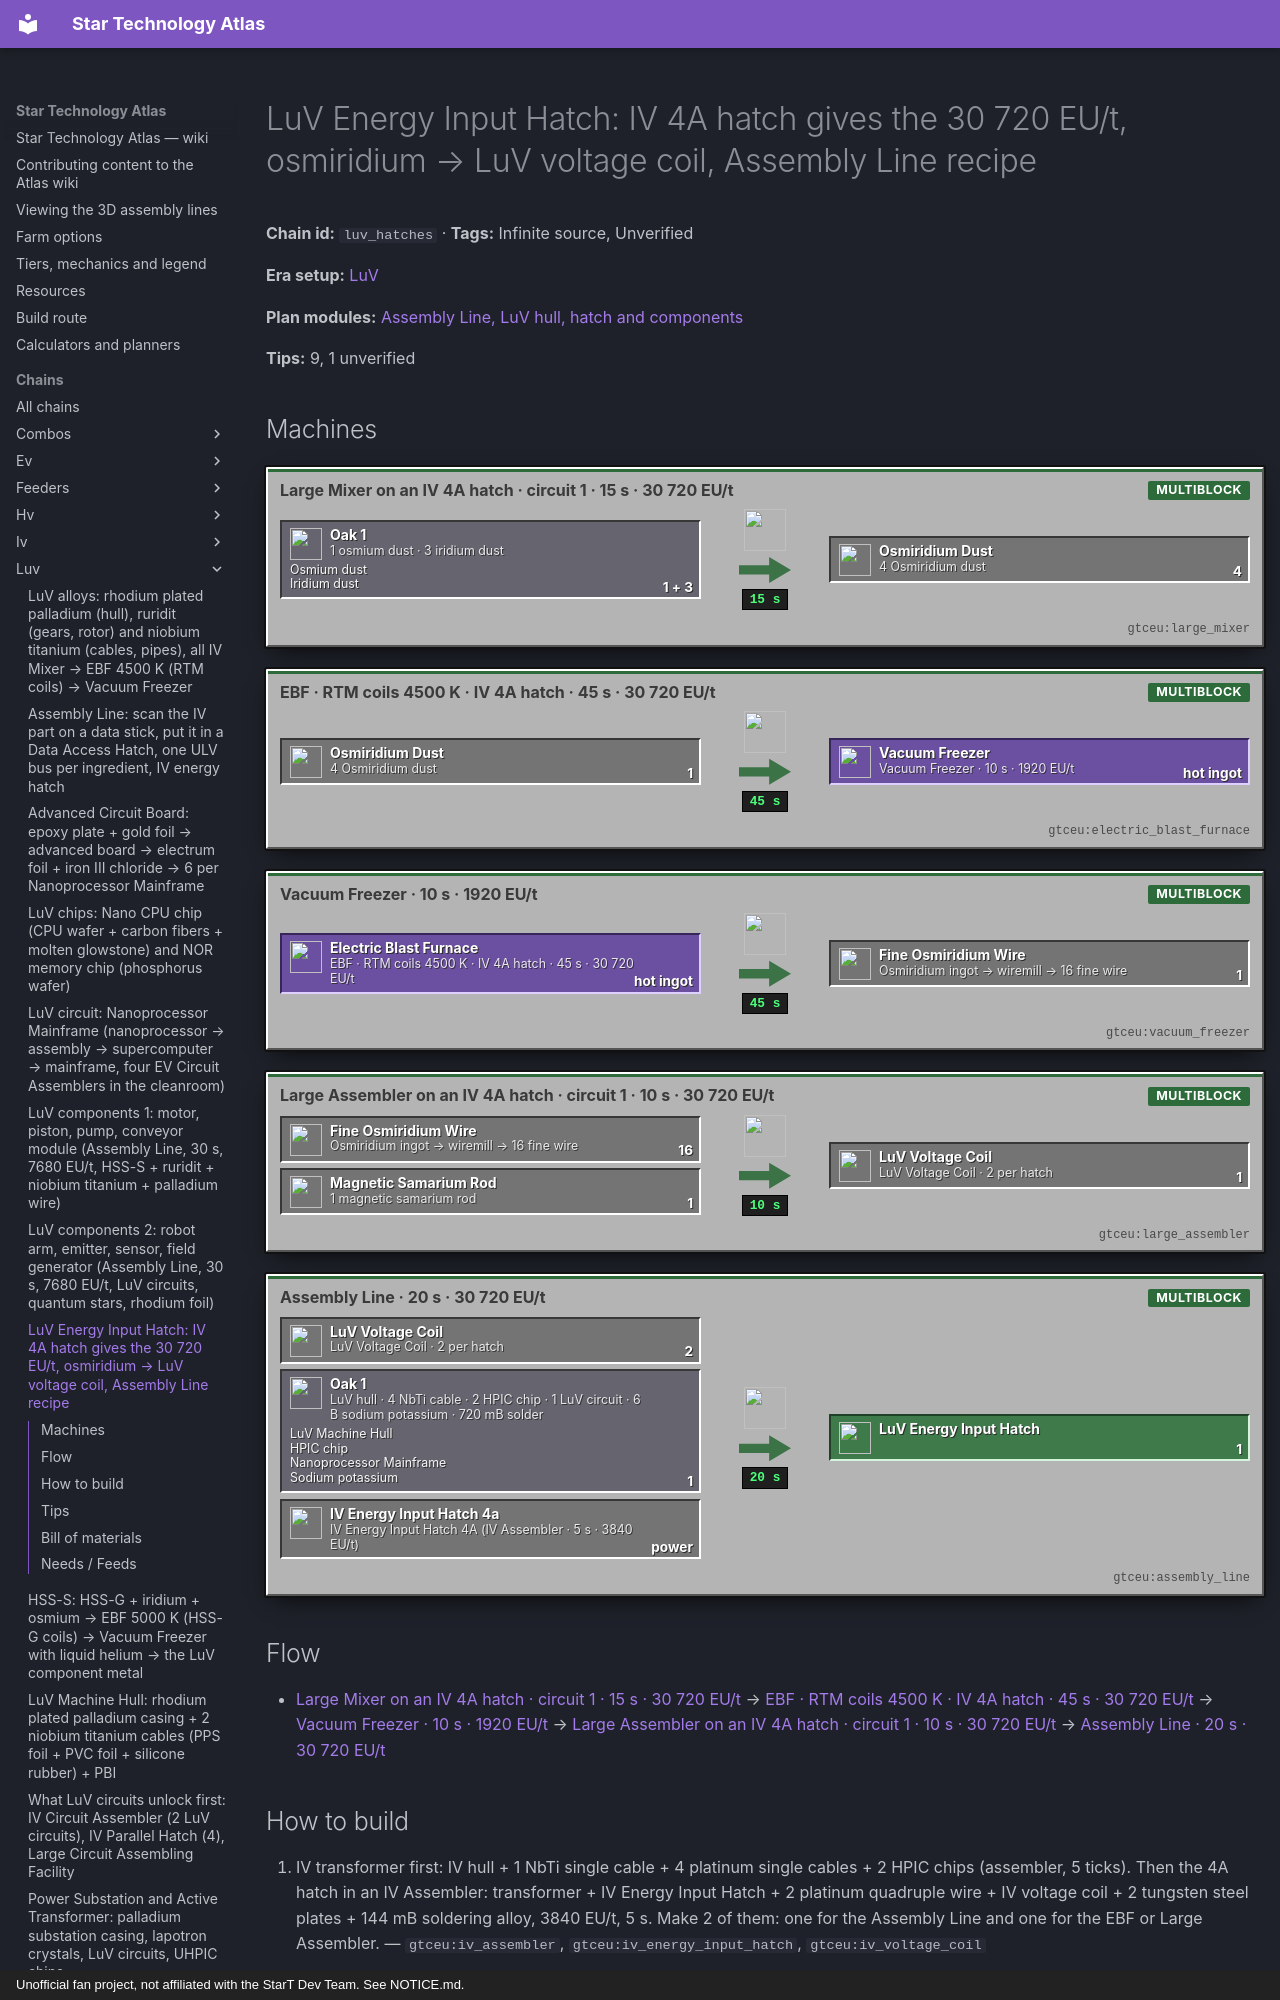

repository: BLGuyDev/StarT-Atlas · page: chains/luv/luv_hatches/index.html · generator: mkdocs · copyright: Unofficial fan project, not affiliated with the StarT Dev Team. See NOTICE.md.

---
kind: chain
id: luv_hatches
order: 1270
data:
  t: |-
    LuV Energy Input Hatch: IV 4A hatch gives the 30 720 EU/t, osmiridium → LuV voltage coil, Assembly Line recipe
  inf: true
  "n":
    - - os
      - "1 osmium dust · 3 iridium dust"
      - g
      - functionalstorage:oak_1
      - [[Osmium dust, "gtceu:osmium_dust"], [Iridium dust, "gtceu:iridium_dust"]]
    - [mx, "Large Mixer on an IV 4A hatch · circuit 1 · 15 s · 30 720 EU/t", m, "gtceu:large_mixer"]
    - [od, "4 Osmiridium dust", x, "gtceu:osmiridium_dust"]
    - [eb, "EBF · RTM coils 4500 K · IV 4A hatch · 45 s · 30 720 EU/t", m, "gtceu:electric_blast_furnace"]
    - [vf, "Vacuum Freezer · 10 s · 1920 EU/t", m, "gtceu:vacuum_freezer"]
    - [oi, "Osmiridium ingot → wiremill → 16 fine wire", x, "gtceu:fine_osmiridium_wire"]
    - [sr, "1 magnetic samarium rod", i, "gtceu:magnetic_samarium_rod"]
    - [la, "Large Assembler on an IV 4A hatch · circuit 1 · 10 s · 30 720 EU/t", m, "gtceu:large_assembler"]
    - [vc, "LuV Voltage Coil · 2 per hatch", x, "gtceu:luv_voltage_coil"]
    - - g1
      - LuV hull · 4 NbTi cable · 2 HPIC chip · 1 LuV circuit · 6 B sodium potassium · 720 mB solder
      - g
      - functionalstorage:oak_1
      - - [LuV Machine Hull, "gtceu:luv_machine_hull"]
        - [HPIC chip, "gtceu:hpic_chip"]
        - [Nanoprocessor Mainframe, "gtceu:nano_processor_mainframe"]
        - [Sodium potassium, "gtceu:sodium_potassium_bucket"]
    - [hi, "IV Energy Input Hatch 4A (IV Assembler · 5 s · 3840 EU/t)", x, "gtceu:iv_energy_input_hatch_4a"]
    - [al, "Assembly Line · 20 s · 30 720 EU/t", m, "gtceu:assembly_line"]
    - [lh, LuV Energy Input Hatch, o, "gtceu:luv_energy_input_hatch"]
  e:
    - [os, mx, "1 + 3"]
    - [mx, od, "4 / 15 s"]
    - [od, eb, "1"]
    - [eb, vf, "hot ingot / 45 s"]
    - [vf, oi, "1"]
    - [oi, la, "16"]
    - [sr, la, "1"]
    - [la, vc, "1 / 10 s"]
    - [vc, al, "2"]
    - [g1, al, "1"]
    - [hi, al, power]
    - [al, lh, "1 / 20 s"]
  tips:
    - |-
      The loop: the LuV hatch is an Assembly Line recipe at VA[LuV] = 30 720 EU/t (MetaTileEntityMachineRecipeLoader energy_hatch_luv): LuV hull + 4 niobium titanium single cables + 2 HPIC chips + 1 LuV circuit + 2 LuV voltage coils + 6 B sodium potassium + 720 mB soldering alloy, 400 ticks, scanner research of the IV Energy Input Hatch at an EV scanner (1920 EU/t). 30 720 EU/t is above an IV hatch (8192 V), so the line needs more than one amp: build the IV 4A hatch first.
    - |-
      IV Energy Input Hatch 4A (pack recipe, tiered_machines/large_energy_hatches.js, tier row iv): IV 1A Transformer + IV Energy Input Hatch + 2 platinum quadruple wire + 1 IV voltage coil + 2 tungsten steel plates + 144 mB soldering alloy, IV Assembler, 100 ticks at 3840 EU/t. The pack’s IV transformer (transformers.js) = IV hull + 1 niobium titanium single cable + 4 platinum single cables + 2 HPIC chips, 5 ticks at 30 EU/t; the NbTi cable is the LuV-rated cable of the luv_hull chain (PPS foil), so you need that chain a step early.
    - |-
      Hatch tiers in this pack: a 4A hatch counts one tier up (the quest: the LuV 4A gives ZPM recipe speeds, the 16A UV), so an IV 4A hatch should run 30 720 EU/t recipes. Unverified: read the tooltip of the IV 4A hatch in game before you rely on it; if it does not carry LuV recipes the fallback is a LuV dynamo hatch route, which is a circular recipe.
    - |-
      LuV voltage coil (AssemblerRecipeLoader): 1 magnetic samarium rod + 16 fine osmiridium wire, circuit 1, 200 ticks at 30 720 EU/t. Osmiridium (MixerRecipes, FirstDegreeMaterials): 1 osmium + 3 iridium dust → 4 dust, circuit 1, 300 ticks at 30 720 EU/t; EBF 4500 K at 30 720 EU/t for 900 ticks (45 s), freezer 1920 EU/t 200 ticks (10 s); 16 fine wire from 2 ingots. Every one of these steps is a 30 720 EU/t recipe: use the Large Mixer, the EBF and the Large Assembler (multis, any hatch combination) on the IV 4A hatch, since a single LuV machine needs a LuV cable network that you do not have yet.
    - |-
      A LuV Assembler (single machine) would be hull + 2 LuV robot arms + 2 LuV conveyors + 2 LuV circuits + 2 NbTi cables by the same crafting pattern as the IV one (derived, Unverified): it is the machine the naquadah coil block (30 720 EU/t, 700 ticks, HSS-G frame + 8 naquadah double wire + 8 osmium foil + 8 niobium nitride foil + 144 mB molten tungsten steel) and many ZPM chains need. Do the Large Assembler route first.
    - |-
      Iridium cost: a hatch eats 2 coils = 32 fine osmiridium wire = 4 osmiridium ingots; one ingot is 3/4 iridium + 1/4 osmium, so 3 iridium + 1 osmium per hatch, plus 2 samarium rods. The platinum group chain is the limit again; passive it (platline chain).
    - |-
      Sodium potassium: 1 sodium + 1 potassium dust → 1 B in a chemical reactor (300 ticks at 30 EU/t, iv_hatches chain); 6 B per hatch. HPIC chips and the LuV circuit: iv_hatches and luv_circuits chains.
    - |-
      Sub-steps people skip: (1) circuit 1 on the Large Mixer, Large Assembler and the EBF input bus; (2) two coils per hatch, not one; (3) the research stick is an IV Energy Input Hatch scan, so keep one IV hatch aside; (4) the samarium rod is the magnetic one (rod from a magnetised samarium ingot); (5) the Assembly Line needs the 4A hatch in its energy slot, not a plain IV hatch.
    - |-
      Unverified: the duration of the scanner research (default of the builder), the Large Mixer / Large Assembler accepting these recipes through a 4A hatch, and the samarium and niobium supply.
  b:
    - ["gtceu:large_mixer", 1]
    - ["gtceu:large_assembler", 1]
    - ["gtceu:electric_blast_furnace", 1]
    - ["gtceu:rtm_alloy_coil_block", 16]
    - ["gtceu:iv_energy_input_hatch_4a", 2]
    - ["gtceu:vacuum_freezer", 1]
    - ["gtceu:iv_assembler", 1]
    - ["gtceu:assembly_line", 1]
    - ["functionalstorage:oak_1", 12]
    - ["modularrouters:modular_router", 8]
    - ["gtceu:lv_robot_arm", 8]
    - ["gtceu:item_filter", 8]
    - ["pipez:item_pipe", 16]
    - ["pipez:fluid_pipe", 4]
    - ["gtceu:steel_drum", 3]
  how:
    - i: ["gtceu:iv_assembler", "gtceu:iv_energy_input_hatch", "gtceu:iv_voltage_coil"]
      t: |-
        IV transformer first: IV hull + 1 NbTi single cable + 4 platinum single cables + 2 HPIC chips (assembler, 5 ticks). Then the 4A hatch in an IV Assembler: transformer + IV Energy Input Hatch + 2 platinum quadruple wire + IV voltage coil + 2 tungsten steel plates + 144 mB soldering alloy, 3840 EU/t, 5 s. Make 2 of them: one for the Assembly Line and one for the EBF or Large Assembler.
    - i: ["gtceu:large_mixer", "gtceu:osmiridium_dust", "gtceu:iridium_dust"]
      t: |-
        Large Mixer on a 4A hatch, circuit 1: 1 osmium + 3 iridium dust → 4 osmiridium dust in 15 s at 30 720 EU/t. Dust drawers with Keep Exact 16 so a stuck mixer does not drain the iridium.
    - i: ["gtceu:electric_blast_furnace", "gtceu:rtm_alloy_coil_block", "gtceu:iv_energy_input_hatch_4a"]
      t: |-
        EBF with 16 RTM coil blocks (4500 K exactly) and a 4A hatch, ghost circuit 1: osmiridium dust → hot ingot in 45 s at 30 720 EU/t. Vacuum Freezer for the hot ingot (10 s, 1920 EU/t, no helium below 5000 K). Wiremill: 1 ingot → 8 fine wire, so 2 ingots per coil.
    - i: ["gtceu:large_assembler", "gtceu:magnetic_samarium_rod", "gtceu:luv_voltage_coil"]
      t: |-
        Large Assembler on a 4A hatch: circuit 1, magnetic samarium rod + 16 fine osmiridium wire → 1 LuV Voltage Coil in 10 s. Need 2 per hatch; output drawer Keep Exact 4.
    - i: ["gtceu:ev_scanner", "gtceu:data_stick", "gtceu:iv_energy_input_hatch"]
      t: Scan an IV Energy Input Hatch at the EV Scanner (1920 EU/t) onto a data stick and put it in the Assembly Line’s Data Access Hatch (luv_assembly_line chain).
    - i: ["gtceu:assembly_line", "gtceu:luv_machine_hull", "gtceu:hpic_chip"]
      t: |-
        Assembly Line bus order: LuV hull, 4 NbTi single cables, 2 HPIC chips, 1 LuV circuit, 2 LuV voltage coils; hatches: 6 B sodium potassium + 720 mB soldering alloy. It needs the 4A hatch, 400 ticks (20 s) at 30 720 EU/t → LuV Energy Input Hatch.
    - i: ["gtceu:luv_energy_input_hatch", "gtceu:large_circuit_assembler"]
      t: |-
        Easy to miss: the first LuV hatch goes to the LCAF (luv_lcaf) or the Large Chemical Reactor for the naquadah separation (30 720 EU/t); a 4A hatch version of each tier is a transformer + the 1A hatch (same recipe shape one tier up).
---
# LuV Energy Input Hatch: IV 4A hatch gives the 30 720 EU/t, osmiridium → LuV voltage coil, Assembly Line recipe

<!-- Generated from the front matter by tools/refresh_body.js. Edit the front matter, not this text. -->

**Chain id:** `luv_hatches` · **Tags:** Infinite source, Unverified

**Era setup:** [LuV](../../eras/luv.md)

**Plan modules:** [Assembly Line, LuV hull, hatch and components](../../plan/p11.md#luvmach)

**Tips:** 9, 1 unverified
